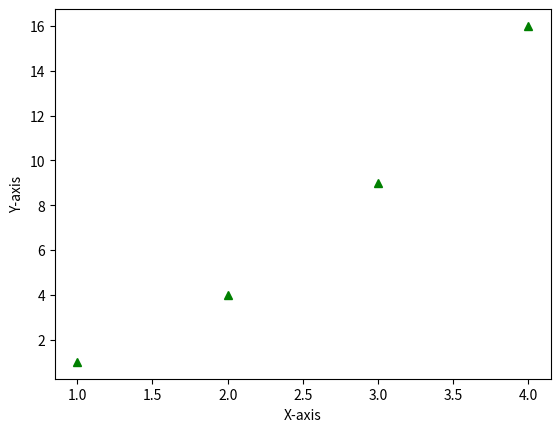

Reproduce this figure in Python.
#!/usr/bin/env python3
# -*- coding: utf-8 -*-
"""
Created on Sat Aug 18 16:37:26 2018

@author: yuktigoswami
"""

import matplotlib.pyplot as plt
#plt.plot([1,2,3,4],[1,4,9,16])
#plt.ylabel("Y-axis")
#plt.xlabel("X-axis")

#plt.plot([1,2,3,4],[1,4,9,16],'ro')
#plt.ylabel("Y-axis")
#plt.xlabel("X-axis")

#plt.plot([1,2,3,4],[1,4,9,16],'r--')
#plt.ylabel("Y-axis")
#plt.xlabel("X-axis")

#plt.plot([1,2,3,4],[1,4,9,16],'bs')
#plt.ylabel("Y-axis")
#plt.xlabel("X-axis")

plt.plot([1,2,3,4],[1,4,9,16],'g^')
plt.ylabel("Y-axis")
plt.xlabel("X-axis")